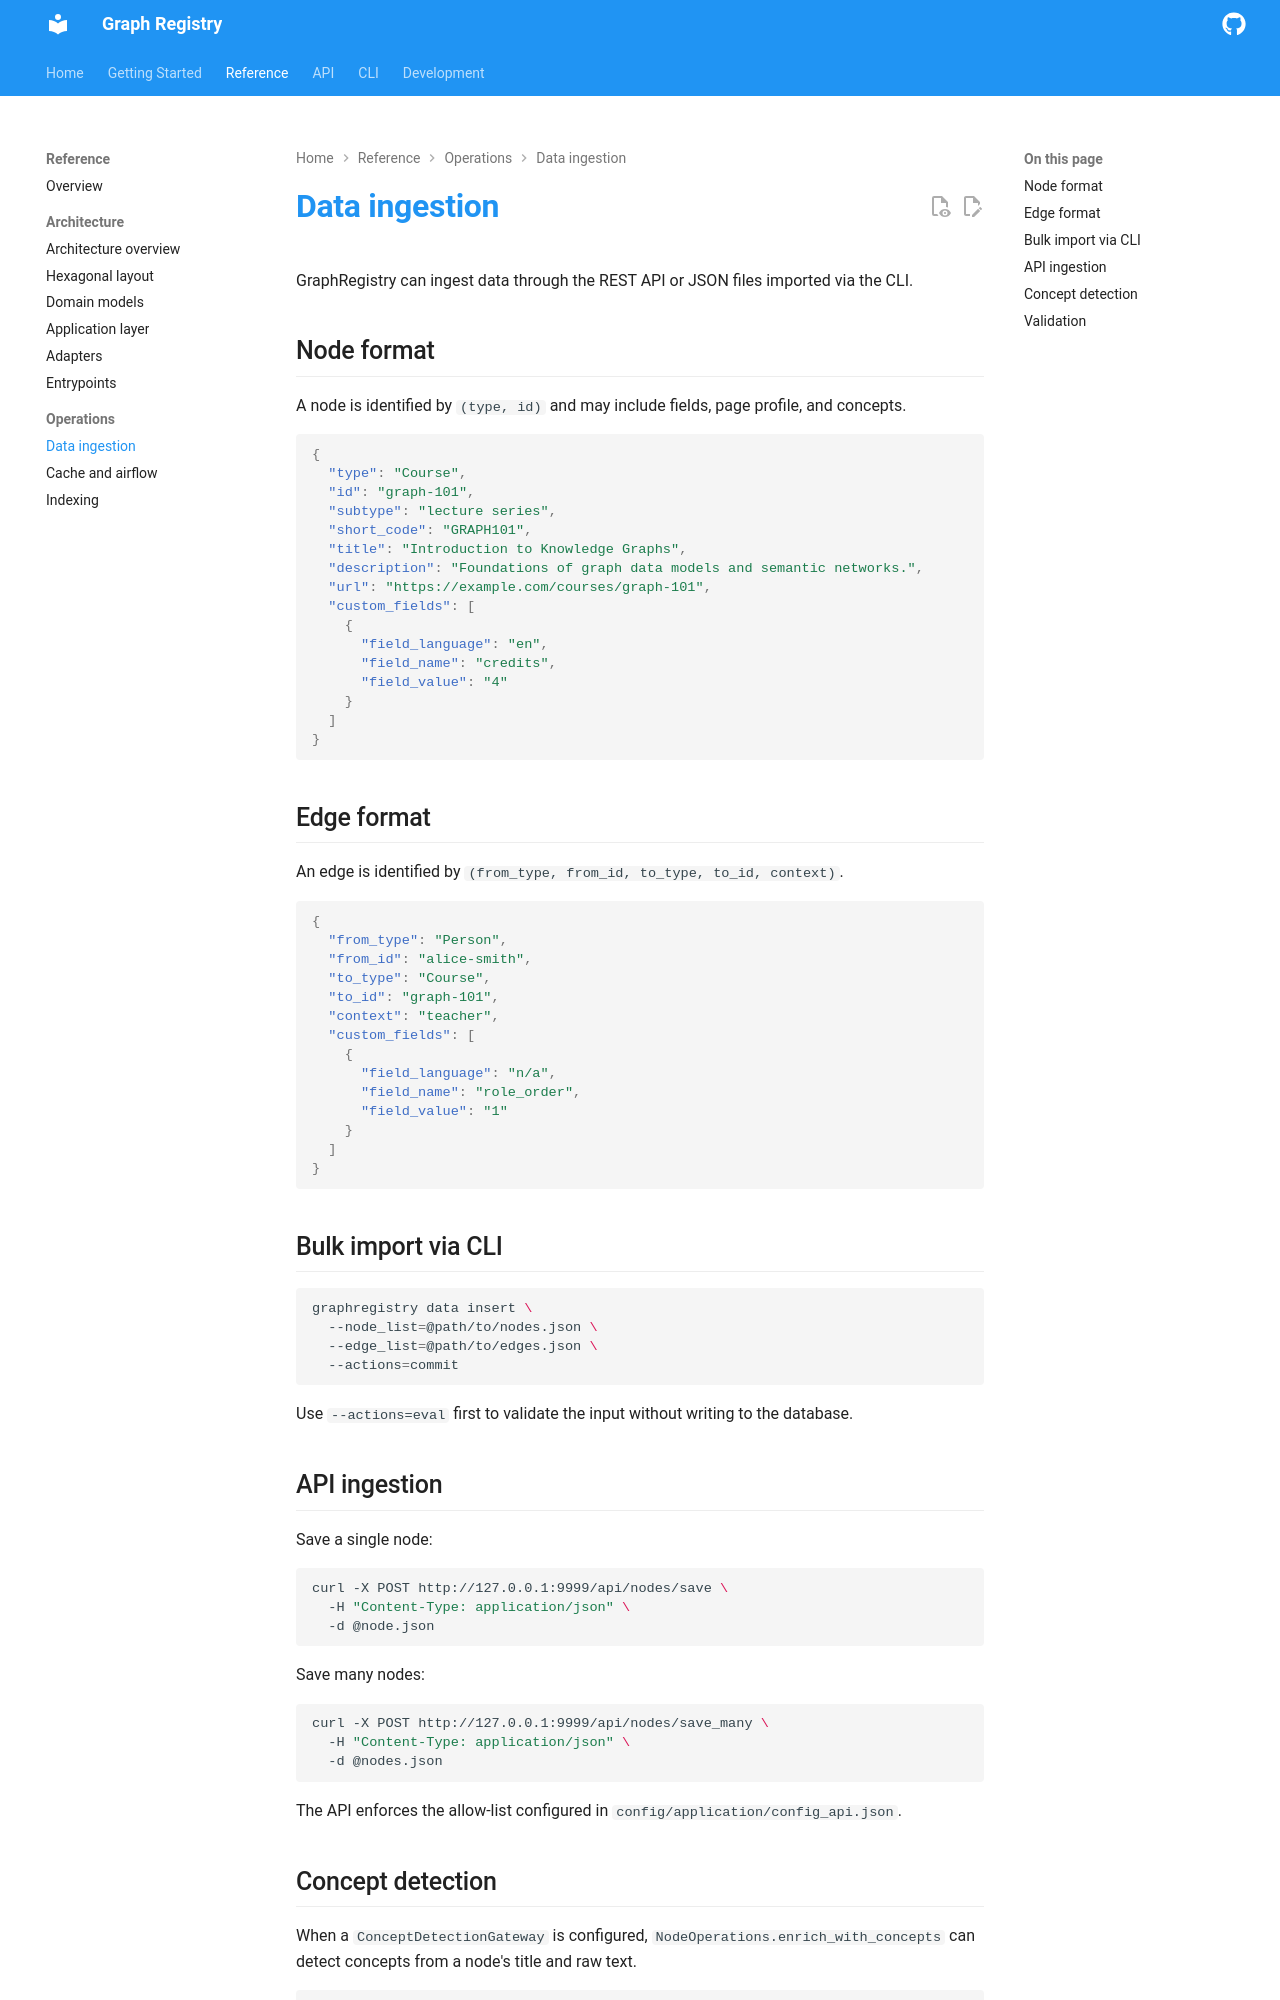

repository: epflgraph/graphregistry · page: reference/operations/data-ingestion/index.html · generator: mkdocs

# Data ingestion

GraphRegistry can ingest data through the REST API or JSON files imported via the CLI.

## Node format

A node is identified by `(type, id)` and may include fields, page profile, and concepts.

```json
{
  "type": "Course",
  "id": "graph-101",
  "subtype": "lecture series",
  "short_code": "GRAPH101",
  "title": "Introduction to Knowledge Graphs",
  "description": "Foundations of graph data models and semantic networks.",
  "url": "https://example.com/courses/graph-101",
  "custom_fields": [
    {
      "field_language": "en",
      "field_name": "credits",
      "field_value": "4"
    }
  ]
}
```

## Edge format

An edge is identified by `(from_type, from_id, to_type, to_id, context)`.

```json
{
  "from_type": "Person",
  "from_id": "alice-smith",
  "to_type": "Course",
  "to_id": "graph-101",
  "context": "teacher",
  "custom_fields": [
    {
      "field_language": "n/a",
      "field_name": "role_order",
      "field_value": "1"
    }
  ]
}
```

## Bulk import via CLI

```bash
graphregistry data insert \
  --node_list=@path/to/nodes.json \
  --edge_list=@path/to/edges.json \
  --actions=commit
```

Use `--actions=eval` first to validate the input without writing to the database.

## API ingestion

Save a single node:

```bash
curl -X POST http://127.0.0.1:9999/api/nodes/save \
  -H "Content-Type: application/json" \
  -d @node.json
```

Save many nodes:

```bash
curl -X POST http://127.0.0.1:9999/api/nodes/save_many \
  -H "Content-Type: application/json" \
  -d @nodes.json
```

The API enforces the allow-list configured in `config/application/config_api.json`.
